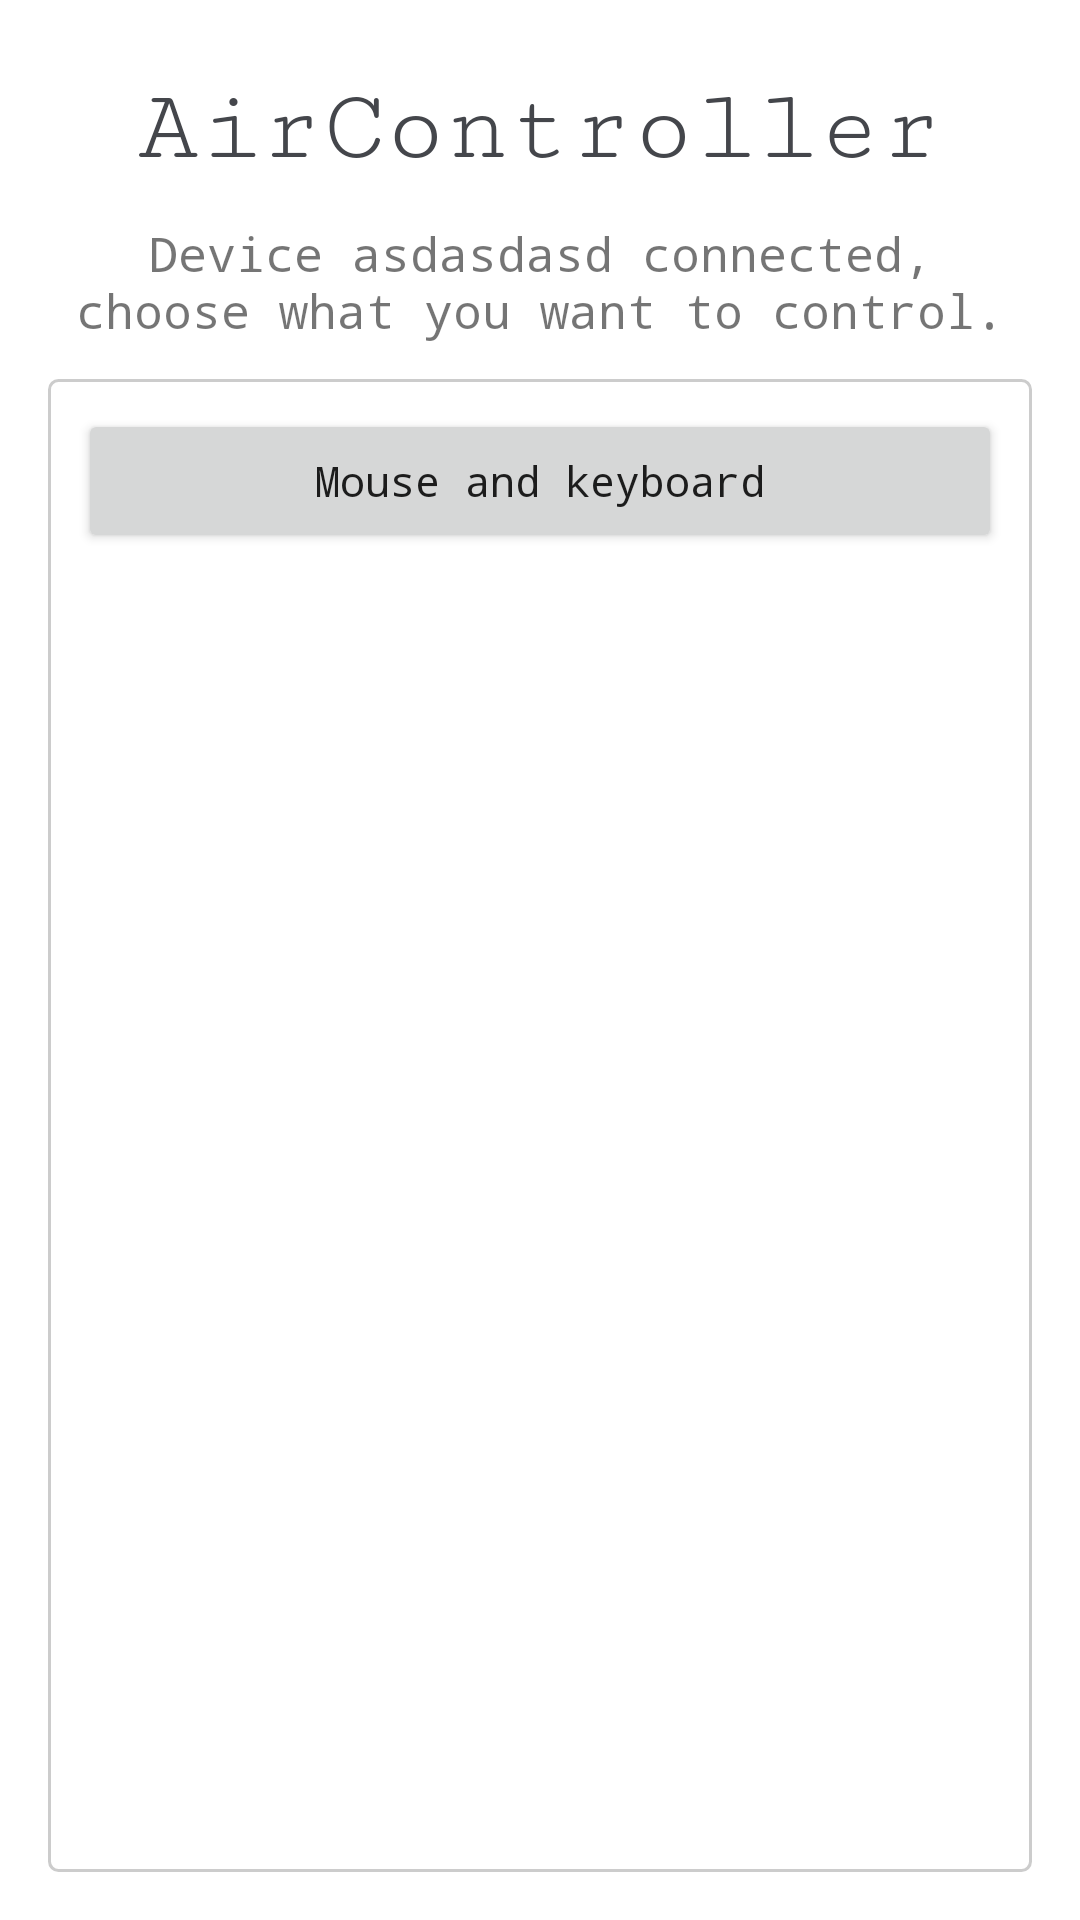

Here is an Android app screen rendered from its layout file. Give the layout XML and the strings, colors and styles it references.
<!-- AndroidManifest.xml: application theme Theme.AirController -->
<!-- res/layout/activity_control_selection.xml -->
<?xml version="1.0" encoding="utf-8"?>
<androidx.constraintlayout.widget.ConstraintLayout xmlns:android="http://schemas.android.com/apk/res/android"
    xmlns:app="http://schemas.android.com/apk/res-auto"
    xmlns:tools="http://schemas.android.com/tools"
    android:layout_width="match_parent"
    android:layout_height="match_parent"
    tools:context=".ControlSelectionActivity">

    <LinearLayout
        android:id="@+id/titleLayout"
        android:layout_width="match_parent"
        android:layout_height="wrap_content"
        android:layout_marginStart="16dp"
        android:layout_marginTop="24dp"
        android:layout_marginEnd="16dp"
        android:gravity="center"
        android:orientation="vertical"
        app:layout_constraintEnd_toEndOf="parent"
        app:layout_constraintHorizontal_bias="0.0"
        app:layout_constraintStart_toStartOf="parent"
        app:layout_constraintTop_toTopOf="parent">

        <TextView
            android:id="@+id/textViewTitle"
            android:layout_width="wrap_content"
            android:layout_height="wrap_content"
            android:fontFamily="serif-monospace"
            android:text="@string/app_name"
            android:textColor="@color/text_color"
            android:textSize="34sp" />
    </LinearLayout>

    <TextView
        android:id="@+id/textViewConnectedPC"
        android:layout_width="0dp"
        android:layout_height="wrap_content"
        android:layout_marginStart="16dp"
        android:layout_marginTop="12dp"
        android:layout_marginEnd="16dp"
        android:text="Device asdasdasd connected, choose what you want to control."
        android:textAlignment="center"
        android:textSize="16sp"
        app:layout_constraintEnd_toEndOf="parent"
        app:layout_constraintHorizontal_bias="0.0"
        app:layout_constraintStart_toStartOf="parent"
        app:layout_constraintTop_toBottomOf="@+id/titleLayout" />

    <LinearLayout
        android:layout_width="0dp"
        android:layout_height="0dp"
        android:layout_marginStart="16dp"
        android:layout_marginTop="12dp"
        android:layout_marginEnd="16dp"
        android:layout_marginBottom="16dp"
        android:orientation="vertical"
        app:layout_constraintBottom_toBottomOf="parent"
        app:layout_constraintEnd_toEndOf="parent"
        app:layout_constraintStart_toStartOf="parent"
        app:layout_constraintTop_toBottomOf="@+id/textViewConnectedPC"
        android:background="@drawable/layout_border">

        <Button
            android:id="@+id/buttonControlMouseAndKeyboard"
            android:layout_width="match_parent"
            android:layout_height="wrap_content"
            android:onClick="buttonControlMouseAndKeyboard_Click"
            android:text="Mouse and keyboard" />
    </LinearLayout>
</androidx.constraintlayout.widget.ConstraintLayout>
<!-- resources referenced by this layout -->
<resources>
  <color name="text_color">#44464B</color>
  <!-- drawable layout_border (drawable) -->
  <?xml version="1.0" encoding="utf-8"?>
  <shape xmlns:android="http://schemas.android.com/apk/res/android" android:shape="rectangle">
      <corners android:radius="3dp"/>
      <padding android:left="10dp" android:right="10dp" android:top="10dp" android:bottom="10dp"/>
      <stroke android:width="1dp" android:color="#CCCCCC"/>
  </shape>
  <string name="app_name">AirController</string>
  <style name="Theme.AirController" parent="Theme.MaterialComponents.DayNight.NoActionBar">
          
          <item name="colorPrimary">@color/purple_500</item>
          <item name="colorPrimaryVariant">@color/purple_700</item>
          <item name="colorOnPrimary">@color/white</item>
          
          <item name="colorSecondary">@color/teal_200</item>
          <item name="colorSecondaryVariant">@color/teal_700</item>
          <item name="colorOnSecondary">@color/black</item>
          
          <item name="android:statusBarColor" tools:targetApi="l">?attr/colorPrimaryVariant</item>
          
          <item name="android:fontFamily">monospace</item>
          <item name="textAllCaps">false</item>
      </style>
  <color name="purple_500">#9D6AE6</color>
  <color name="purple_700">#662FE1</color>
  <color name="white">#FFFFFFFF</color>
  <color name="teal_200">#FF03DAC5</color>
  <color name="teal_700">#FF018786</color>
  <color name="black">#FF000000</color>
</resources>
